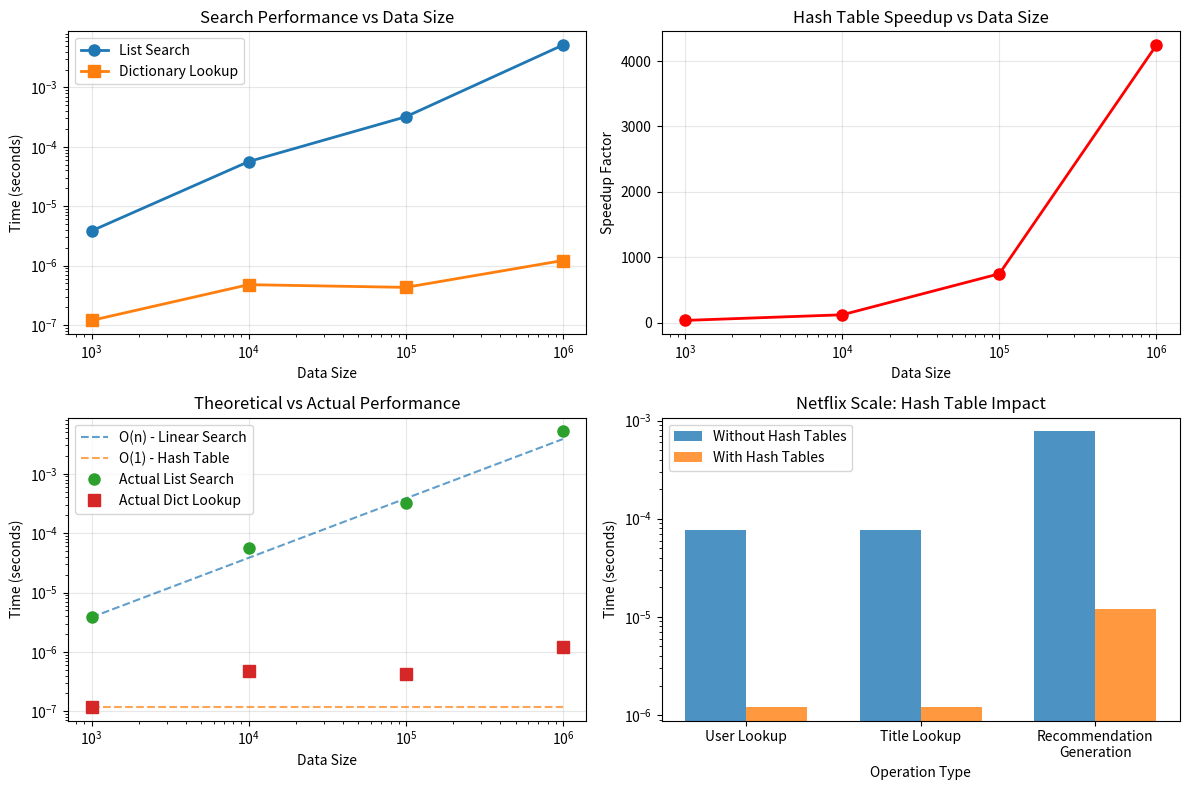

Here is the Python script that generated this plot: (Note: this script raises an exception after producing the figure.)
"""
Hash Table Performance Demonstration
This module demonstrates the performance benefits of hash tables vs. linear search.
"""

import time
import random
import matplotlib.pyplot as plt
import numpy as np

def compare_search_performance(size=1_000_000):
    """
    Compare the performance of list search vs dictionary lookup.
    
    Args:
        size (int): Size of the data structure to test
        
    Returns:
        dict: Performance comparison results
    """
    print(f"\n--- Performance Comparison with {size:,} items ---")
    
    # Create large list and dictionary
    large_list = list(range(size))
    large_dict = {i: f"Value_{i}" for i in range(size)}
    
    # Choose random items to search for
    search_item_list = random.choice(large_list)
    search_key_dict = random.choice(list(large_dict.keys()))
    
    # Test list search performance
    print(f"\n--- List Search Performance ---")
    start_time = time.time()
    found_list = search_item_list in large_list
    end_time = time.time()
    list_time = end_time - start_time
    
    print(f"Searching for {search_item_list} in a list of {len(large_list):,} items:")
    print(f"Found: {found_list}, Time taken: {list_time:.6f} seconds")
    
    # Test dictionary lookup performance
    print(f"\n--- Dictionary (Hash Table) Lookup Performance ---")
    start_time = time.time()
    found_dict = search_key_dict in large_dict
    end_time = time.time()
    dict_time = end_time - start_time
    
    print(f"Looking up key {search_key_dict} in a dictionary of {len(large_dict):,} items:")
    print(f"Found: {found_dict}, Time taken: {dict_time:.6f} seconds")
    
    # Calculate speedup
    if dict_time > 0:
        speedup = list_time / dict_time
        print(f"\nSpeedup: {speedup:.0f}x faster with hash table!")
    else:
        print(f"\nHash table lookup was too fast to measure accurately!")
    
    print("-" * 50)
    
    return {
        'size': size,
        'list_time': list_time,
        'dict_time': dict_time,
        'speedup': speedup if dict_time > 0 else float('inf')
    }

def benchmark_scaling_performance():
    """
    Benchmark how performance scales with data size.
    
    Returns:
        dict: Scaling performance results
    """
    print("\n=== Scaling Performance Benchmark ===")
    
    sizes = [1000, 10000, 100000, 1000000]
    list_times = []
    dict_times = []
    
    for size in sizes:
        print(f"\nTesting with {size:,} items...")
        
        # Create data structures
        test_list = list(range(size))
        test_dict = {i: f"Value_{i}" for i in range(size)}
        
        # Test multiple searches and average the time
        num_searches = 10
        search_items = random.sample(test_list, num_searches)
        
        # Time list searches
        start_time = time.time()
        for item in search_items:
            _ = item in test_list
        end_time = time.time()
        avg_list_time = (end_time - start_time) / num_searches
        list_times.append(avg_list_time)
        
        # Time dictionary lookups
        start_time = time.time()
        for item in search_items:
            _ = item in test_dict
        end_time = time.time()
        avg_dict_time = (end_time - start_time) / num_searches
        dict_times.append(avg_dict_time)
        
        print(f"  List search: {avg_list_time:.6f}s")
        print(f"  Dict lookup: {avg_dict_time:.6f}s")
        print(f"  Speedup: {avg_list_time/avg_dict_time:.0f}x" if avg_dict_time > 0 else "  Speedup: ∞")
    
    return {
        'sizes': sizes,
        'list_times': list_times,
        'dict_times': dict_times
    }

def plot_performance_comparison(benchmark_results):
    """
    Plot the performance comparison results.
    
    Args:
        benchmark_results (dict): Results from benchmark_scaling_performance
    """
    sizes = benchmark_results['sizes']
    list_times = benchmark_results['list_times']
    dict_times = benchmark_results['dict_times']
    
    plt.figure(figsize=(12, 8))
    
    # Plot 1: Absolute times
    plt.subplot(2, 2, 1)
    plt.loglog(sizes, list_times, 'o-', label='List Search', linewidth=2, markersize=8)
    plt.loglog(sizes, dict_times, 's-', label='Dictionary Lookup', linewidth=2, markersize=8)
    plt.xlabel('Data Size')
    plt.ylabel('Time (seconds)')
    plt.title('Search Performance vs Data Size')
    plt.legend()
    plt.grid(True, alpha=0.3)
    
    # Plot 2: Speedup
    plt.subplot(2, 2, 2)
    speedups = [list_time/dict_time if dict_time > 0 else 0 
                for list_time, dict_time in zip(list_times, dict_times)]
    plt.semilogx(sizes, speedups, 'ro-', linewidth=2, markersize=8)
    plt.xlabel('Data Size')
    plt.ylabel('Speedup Factor')
    plt.title('Hash Table Speedup vs Data Size')
    plt.grid(True, alpha=0.3)
    
    # Plot 3: Time Complexity Illustration
    plt.subplot(2, 2, 3)
    theoretical_linear = [size / sizes[0] * list_times[0] for size in sizes]
    theoretical_constant = [dict_times[0]] * len(sizes)
    
    plt.loglog(sizes, theoretical_linear, '--', label='O(n) - Linear Search', alpha=0.7)
    plt.loglog(sizes, theoretical_constant, '--', label='O(1) - Hash Table', alpha=0.7)
    plt.loglog(sizes, list_times, 'o', label='Actual List Search', markersize=8)
    plt.loglog(sizes, dict_times, 's', label='Actual Dict Lookup', markersize=8)
    plt.xlabel('Data Size')
    plt.ylabel('Time (seconds)')
    plt.title('Theoretical vs Actual Performance')
    plt.legend()
    plt.grid(True, alpha=0.3)
    
    # Plot 4: Netflix Scale Illustration
    plt.subplot(2, 2, 4)
    netflix_users = 230_000_000  # Netflix's approximate user base
    netflix_titles = 15_000      # Netflix's approximate title count
    
    # Estimate times for Netflix scale
    netflix_list_time = netflix_titles / sizes[-1] * list_times[-1]
    netflix_dict_time = dict_times[-1]  # Constant time
    
    operations = ['User Lookup', 'Title Lookup', 'Recommendation\nGeneration']
    list_times_netflix = [netflix_list_time, netflix_list_time, netflix_list_time * 10]
    dict_times_netflix = [netflix_dict_time, netflix_dict_time, netflix_dict_time * 10]
    
    x = np.arange(len(operations))
    width = 0.35
    
    plt.bar(x - width/2, list_times_netflix, width, label='Without Hash Tables', alpha=0.8)
    plt.bar(x + width/2, dict_times_netflix, width, label='With Hash Tables', alpha=0.8)
    plt.xlabel('Operation Type')
    plt.ylabel('Time (seconds)')
    plt.title('Netflix Scale: Hash Table Impact')
    plt.xticks(x, operations)
    plt.legend()
    plt.yscale('log')
    
    plt.tight_layout()
    plt.savefig('/home/<user>/netflix-recommendation-blog/assets/hash_table_performance.png', 
                dpi=300, bbox_inches='tight')
    plt.show()

def demonstrate_hash_table_use_cases():
    """Demonstrate various hash table use cases in recommendation systems."""
    print("\n=== Hash Table Use Cases in Recommendation Systems ===")
    
    # 1. User Profile Caching
    print("\n1. User Profile Caching:")
    user_profiles = {
        'user_123': {
            'preferences': ['action', 'sci-fi'],
            'watch_history': ['movie_1', 'movie_5', 'movie_12'],
            'ratings': {'movie_1': 5, 'movie_5': 4}
        },
        'user_456': {
            'preferences': ['comedy', 'romance'],
            'watch_history': ['movie_2', 'movie_8'],
            'ratings': {'movie_2': 3, 'movie_8': 5}
        }
    }
    
    # Instant user lookup
    start_time = time.time()
    user_profile = user_profiles.get('user_123')
    lookup_time = time.time() - start_time
    print(f"  User profile lookup: {lookup_time:.8f} seconds")
    print(f"  Profile: {user_profile}")
    
    # 2. Movie Metadata Storage
    print("\n2. Movie Metadata Storage:")
    movie_metadata = {
        'movie_1': {
            'title': 'The Action Hero',
            'genre': ['action', 'adventure'],
            'rating': 4.2,
            'duration': 120
        },
        'movie_2': {
            'title': 'Romantic Comedy',
            'genre': ['comedy', 'romance'],
            'rating': 3.8,
            'duration': 95
        }
    }
    
    start_time = time.time()
    movie_info = movie_metadata.get('movie_1')
    lookup_time = time.time() - start_time
    print(f"  Movie metadata lookup: {lookup_time:.8f} seconds")
    print(f"  Movie info: {movie_info}")
    
    # 3. Recommendation Caching
    print("\n3. Pre-computed Recommendation Caching:")
    recommendation_cache = {
        'user_123': [
            {'movie_id': 'movie_3', 'score': 4.5},
            {'movie_id': 'movie_7', 'score': 4.2},
            {'movie_id': 'movie_11', 'score': 4.0}
        ],
        'user_456': [
            {'movie_id': 'movie_4', 'score': 4.3},
            {'movie_id': 'movie_9', 'score': 4.1}
        ]
    }
    
    start_time = time.time()
    recommendations = recommendation_cache.get('user_123', [])
    lookup_time = time.time() - start_time
    print(f"  Recommendation lookup: {lookup_time:.8f} seconds")
    print(f"  Recommendations: {recommendations}")

def main():
    """Main demonstration function."""
    print("=" * 60)
    print("HASH TABLE PERFORMANCE DEMONSTRATION")
    print("The Unsung Hero of Netflix's Millisecond Recommendations")
    print("=" * 60)
    
    # Basic performance comparison
    compare_search_performance(1_000_000)
    
    # Scaling benchmark
    benchmark_results = benchmark_scaling_performance()
    
    # Create performance plots
    plot_performance_comparison(benchmark_results)
    
    # Demonstrate use cases
    demonstrate_hash_table_use_cases()
    
    print("\n" + "=" * 60)
    print("CONCLUSION:")
    print("Hash tables provide O(1) average lookup time, making them essential")
    print("for Netflix's real-time recommendation system serving 230M+ users.")
    print("Without hash tables, Netflix's recommendations would be too slow!")
    print("=" * 60)

if __name__ == "__main__":
    main()

